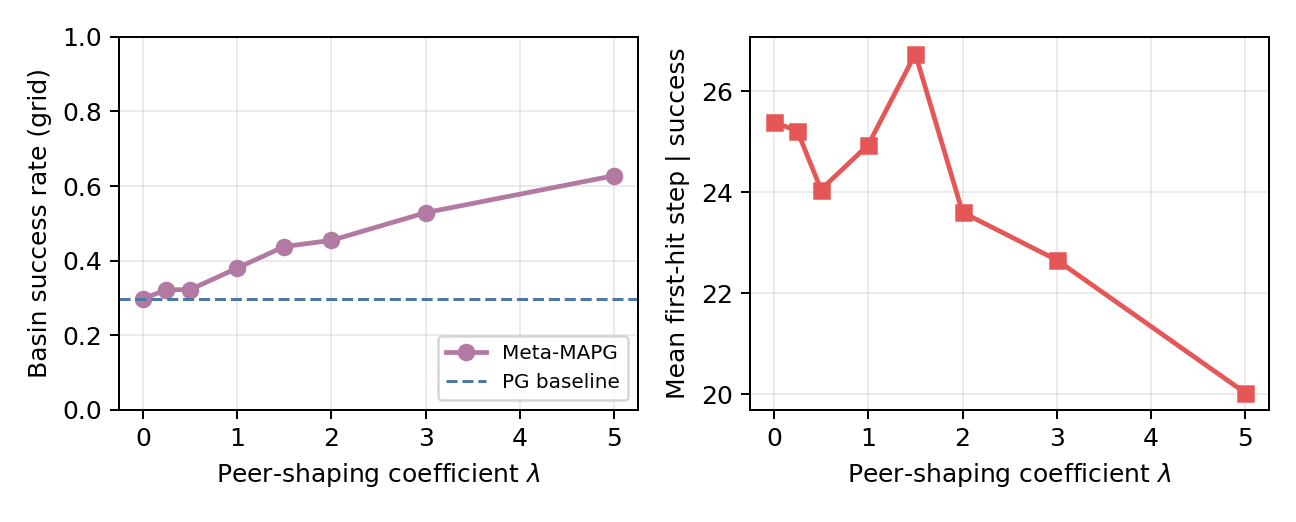

The table this chart was drawn from, first rows:
lambda, meta_mapg_basin_rate, mean_first_hit_step_given_success, n_success, n_total, pg_basin_rate
0.0, 0.2975, 25.39, 36, 121, 0.2975
0.25, 0.3223, 25.21, 39, 121, 0.2975
0.5, 0.3223, 24.05, 39, 121, 0.2975
1.0, 0.3802, 24.93, 46, 121, 0.2975
1.5, 0.438, 26.74, 53, 121, 0.2975
2.0, 0.4545, 23.6, 55, 121, 0.2975
3.0, 0.5289, 22.66, 64, 121, 0.2975
5.0, 0.6281, 20.03, 76, 121, 0.2975
